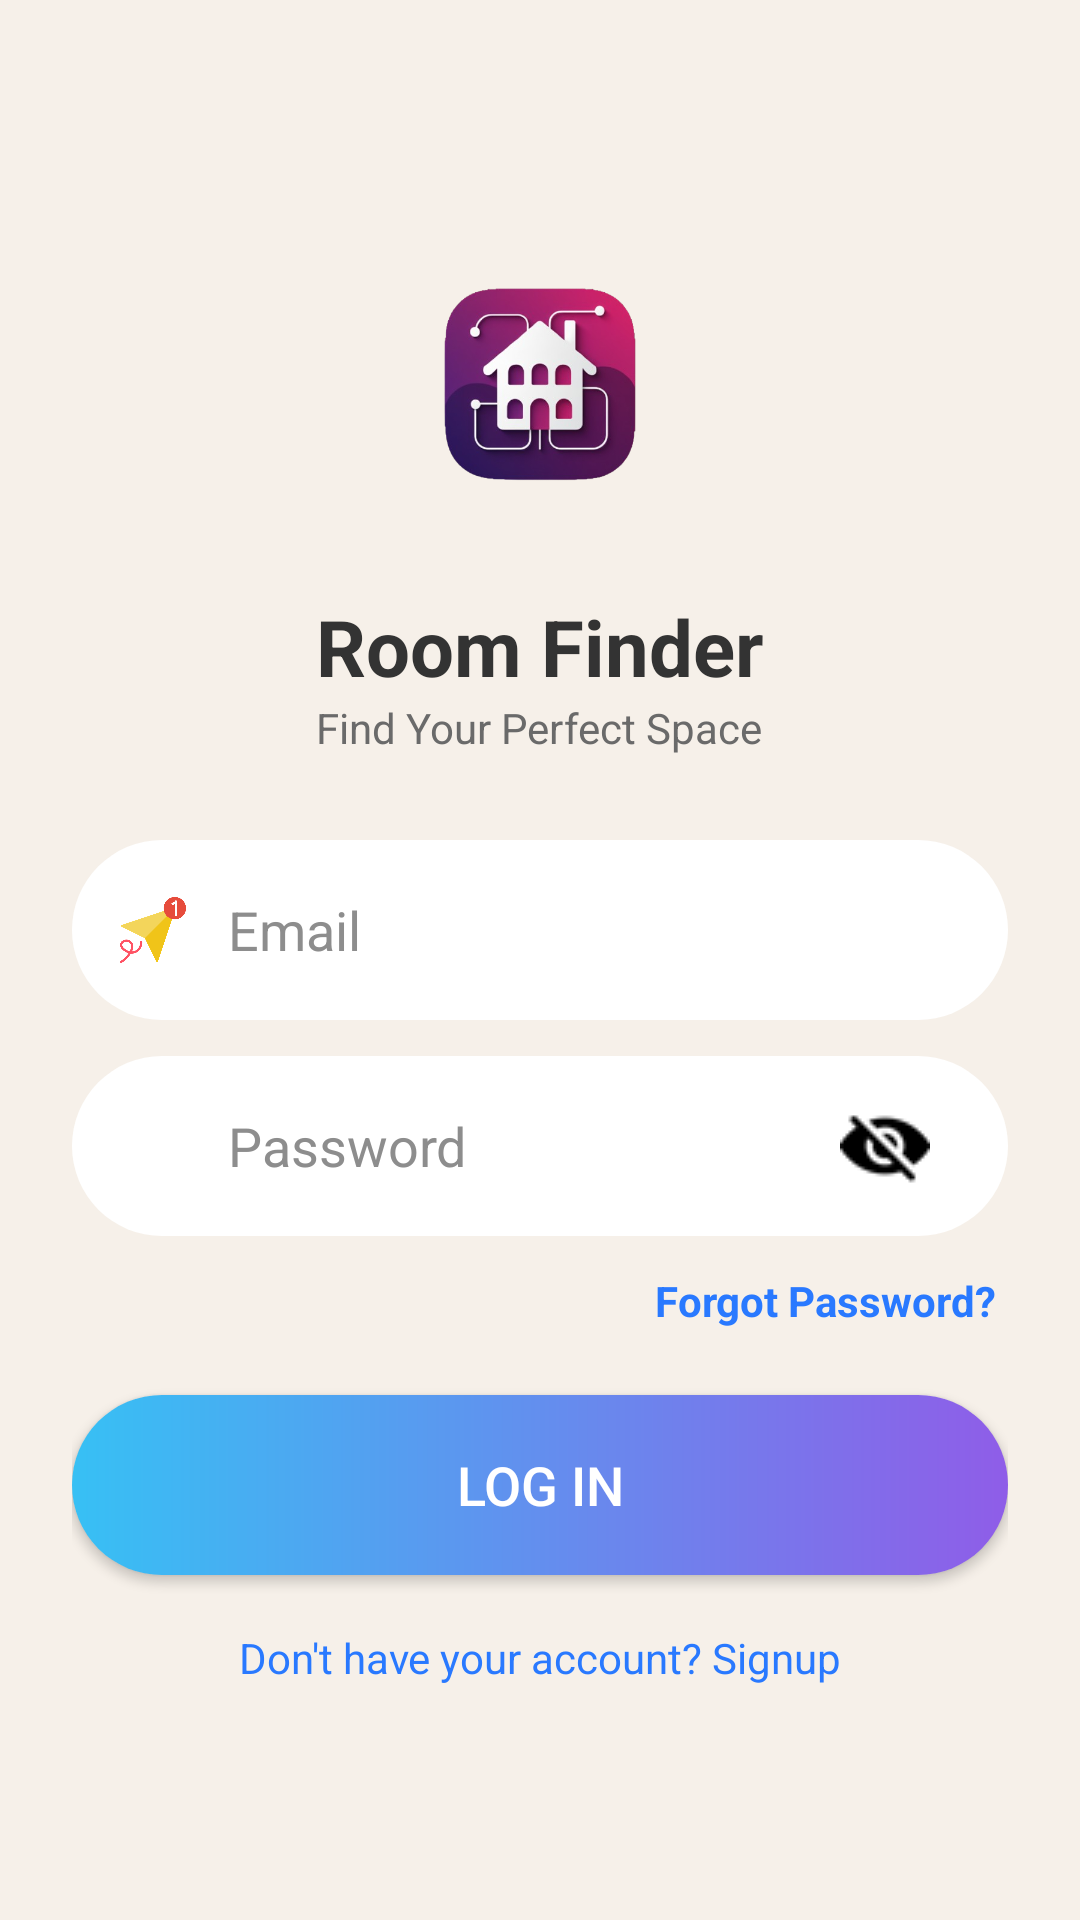

Reconstruct the res/layout file that produces this screen, plus the resources it refers to.
<!-- AndroidManifest.xml: application theme Theme.Roommates -->
<!-- res/layout/activity_signup.xml -->
<?xml version="1.0" encoding="utf-8"?>
<ScrollView xmlns:android="http://schemas.android.com/apk/res/android"
    android:layout_width="match_parent"
    android:layout_height="match_parent"
    android:fillViewport="true"
    android:background="#F6F0E9">

    <LinearLayout
        android:orientation="vertical"
        android:gravity="center"
        android:layout_width="match_parent"
        android:layout_height="match_parent"
        android:padding="24dp">

        <ImageView
            android:id="@+id/logo"
            android:layout_width="100dp"
            android:layout_height="100dp"
            android:src="@drawable/logo2"
            android:layout_marginBottom="12dp" />

        <TextView
            android:layout_width="wrap_content"
            android:layout_height="wrap_content"
            android:text="Room Finder"
            android:textSize="26sp"
            android:textStyle="bold"
            android:textColor="#333333"
            android:layout_marginTop="8dp"/>

        <TextView
            android:layout_width="wrap_content"
            android:layout_height="wrap_content"
            android:text="Find Your Perfect Space"
            android:textSize="14sp"
            android:textColor="#6A6A6A"
            android:layout_marginBottom="28dp" />

        <LinearLayout
            android:layout_width="match_parent"
            android:layout_height="60dp"
            android:orientation="horizontal"
            android:background="@drawable/rounded_white"
            android:padding="16dp"
            android:gravity="center_vertical"
            android:layout_marginBottom="12dp">

            <ImageView
                android:layout_width="22dp"
                android:layout_height="22dp"
                android:src="@drawable/message"/>

            <EditText
                android:id="@+id/etEmail"
                android:layout_width="match_parent"
                android:layout_height="wrap_content"
                android:background="@android:color/transparent"
                android:hint="Email"
                android:paddingStart="14dp"
                android:textColor="#000"
                android:textColorHint="#8D8D8D"
                android:inputType="textEmailAddress"/>
        </LinearLayout>

        <LinearLayout
            android:layout_width="match_parent"
            android:layout_height="60dp"
            android:orientation="horizontal"
            android:background="@drawable/rounded_white"
            android:padding="16dp"
            android:gravity="center_vertical">

            <ImageView
                android:layout_width="22dp"
                android:layout_height="22dp"
                android:src="@drawable/help" />

            <EditText
                android:id="@+id/etPassword"
                android:layout_width="match_parent"
                android:layout_height="wrap_content"
                android:background="@android:color/transparent"
                android:hint="Password"
                android:paddingStart="14dp"
                android:paddingEnd="10dp"
                android:textColor="#000"
                android:textColorHint="#8D8D8D"
                android:inputType="textPassword"
                android:drawableEnd="@drawable/closeeye" />
        </LinearLayout>

        <TextView
            android:id="@+id/tvForgotPassword"
            android:layout_width="wrap_content"
            android:layout_height="wrap_content"
            android:layout_gravity="end"
            android:layout_marginTop="8dp"
            android:padding="4dp"
            android:text="Forgot Password?"
            android:textColor="#2979FF"
            android:textSize="14sp"
            android:textStyle="bold" />

        <Button
            android:id="@+id/btnAction"
            android:layout_width="match_parent"
            android:layout_height="60dp"
            android:text="Log In"
            android:textSize="18sp"
            android:textColor="#FFFFFF"
            android:background="@drawable/btn_gradient"
            android:layout_marginTop="18dp"/>

        <TextView
            android:id="@+id/tvToggle"
            android:layout_width="wrap_content"
            android:layout_height="wrap_content"
            android:text="Don't have your account? Signup"
            android:textColor="#2979FF"
            android:layout_marginTop="18dp" />

    </LinearLayout>

</ScrollView>
<!-- resources referenced by this layout -->
<resources>
  <!-- drawable btn_gradient (drawable) -->
  <shape xmlns:android="http://schemas.android.com/apk/res/android"
      android:shape="rectangle">
      <gradient
          android:startColor="#37C0F4"
          android:endColor="#8F5DE8"
          android:angle="0"/>
      <corners android:radius="30dp"/>
  </shape>
  <!-- drawable closeeye: png bitmap (drawable, 1089 bytes) -->
  <!-- drawable logo2: png bitmap (drawable, 131812 bytes) -->
  <!-- drawable message: png bitmap (drawable, 34542 bytes) -->
  <!-- drawable rounded_white (drawable) -->
  <shape xmlns:android="http://schemas.android.com/apk/res/android"
      android:shape="rectangle">
  
      <solid android:color="#FFFFFF"/>
      <corners android:radius="30dp"/>
      <padding android:left="10dp" android:top="10dp" android:right="10dp" android:bottom="10dp"/>
  </shape>
  <style name="Theme.Roommates" parent="Base.Theme.Roommates" />
  <style name="Base.Theme.Roommates" parent="Theme.Material3.DayNight.NoActionBar">
          
          
      </style>
</resources>
